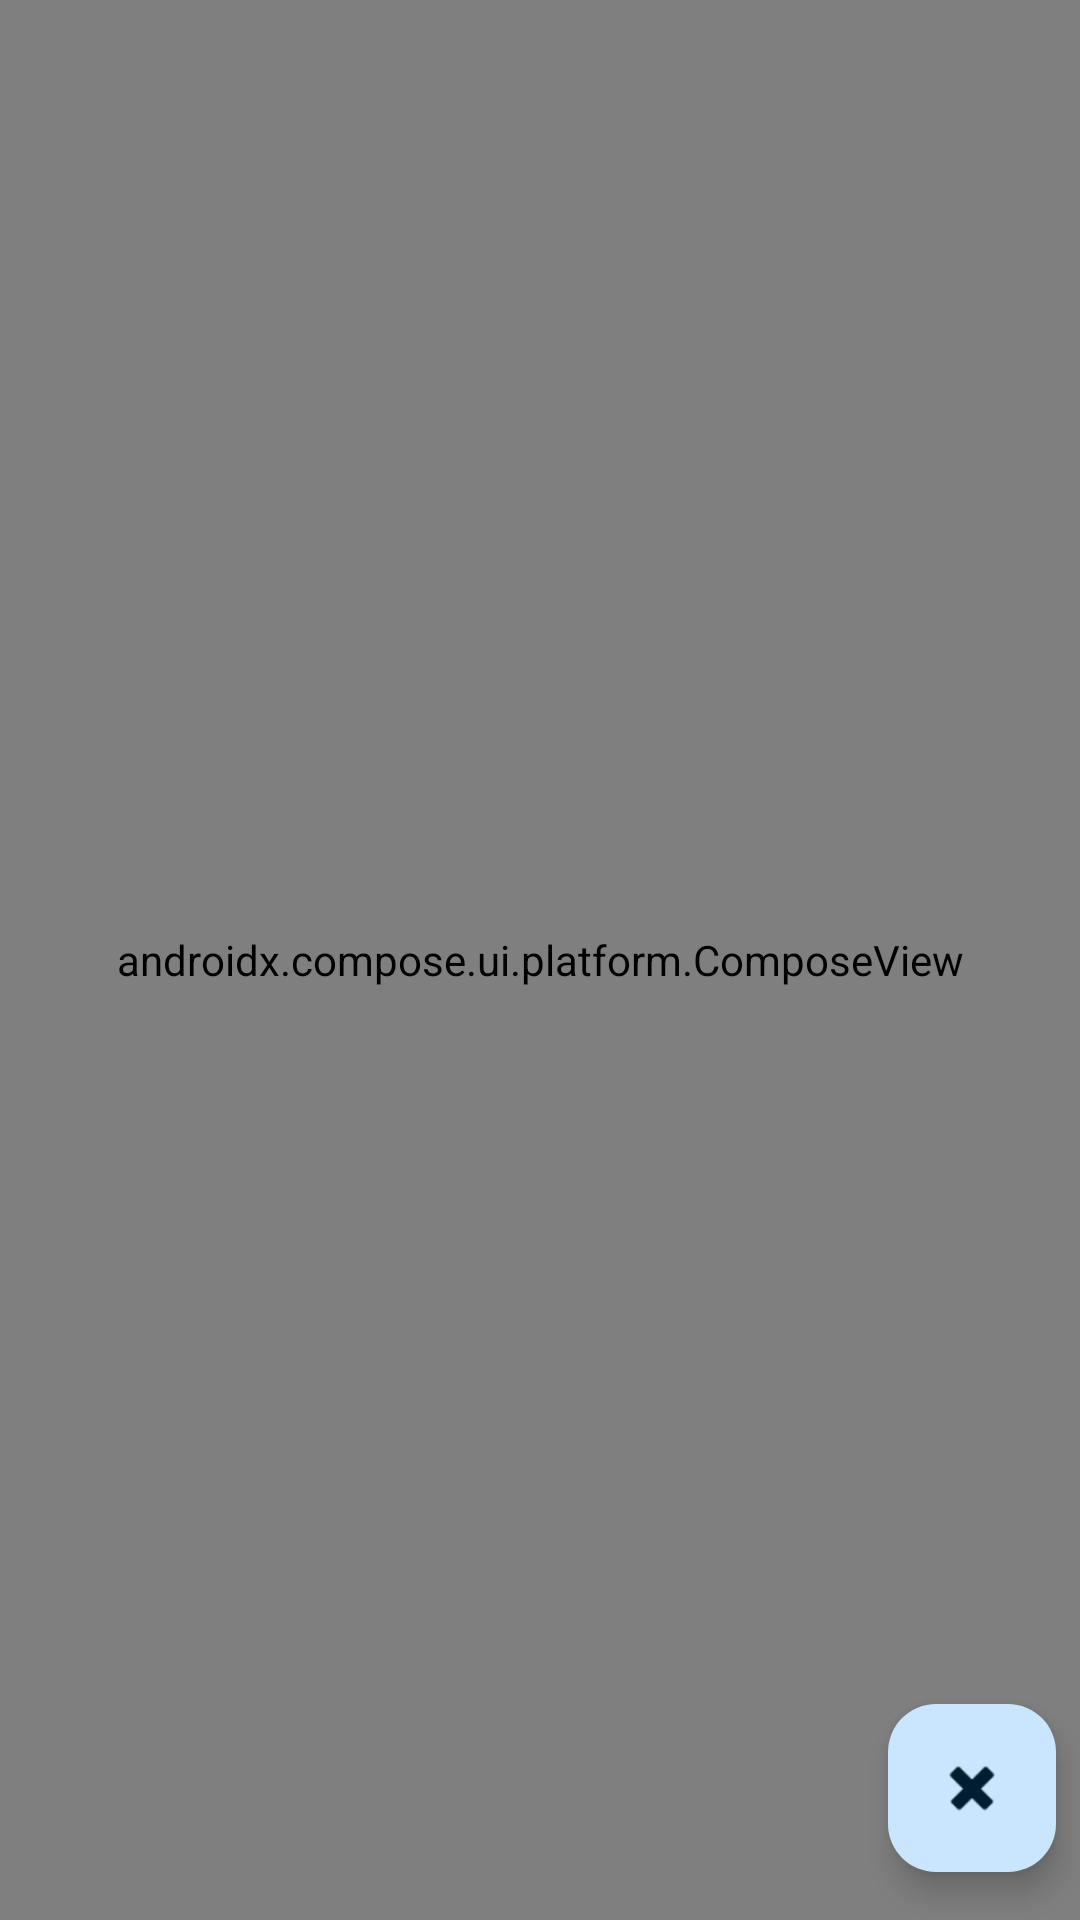

Write the Android layout XML for this screen, with the resource values it uses.
<!-- AndroidManifest.xml: application theme CustomTheme -->
<!-- res/layout/fragment_ricette.xml -->
<?xml version="1.0" encoding="utf-8"?>
<androidx.constraintlayout.widget.ConstraintLayout xmlns:android="http://schemas.android.com/apk/res/android"
    xmlns:app="http://schemas.android.com/apk/res-auto"
    xmlns:tools="http://schemas.android.com/tools"
    android:layout_width="match_parent"
    android:layout_height="match_parent"
    tools:context=".ui.gallery.RicetteFragment">

    <TextView
        android:id="@+id/text_gallery"
        android:layout_width="match_parent"
        android:layout_height="wrap_content"
        android:layout_marginStart="8dp"
        android:layout_marginTop="8dp"
        android:layout_marginEnd="8dp"
        android:textAlignment="center"
        android:textSize="20sp"
        app:layout_constraintBottom_toBottomOf="parent"
        app:layout_constraintEnd_toEndOf="parent"
        app:layout_constraintStart_toStartOf="parent"
        app:layout_constraintTop_toTopOf="parent" />

    <com.google.android.material.floatingactionbutton.FloatingActionButton
        android:id="@+id/rmvButton"
        android:layout_width="wrap_content"
        android:layout_height="wrap_content"
        android:clickable="true"
        android:src="@android:drawable/ic_delete"
        app:layout_constraintEnd_toEndOf="parent"
        app:layout_constraintBottom_toBottomOf="parent"
        android:layout_marginBottom="16dp"
        android:layout_marginEnd="8dp"
        android:contentDescription="@string/elimina" />
    <androidx.compose.ui.platform.ComposeView
        android:id="@+id/componibileRicette"
        android:layout_height="0dp"
        android:layout_width="0dp"
        app:layout_constraintBottom_toBottomOf="parent"
        app:layout_constraintEnd_toEndOf="parent"
        app:layout_constraintStart_toStartOf="parent"
        app:layout_constraintTop_toTopOf="parent">

    </androidx.compose.ui.platform.ComposeView>
</androidx.constraintlayout.widget.ConstraintLayout>
<!-- resources referenced by this layout -->
<resources>
  <string name="elimina">Cancella selezionati</string>
  <color name="md_theme_light_primary">#006493</color>
  <color name="md_theme_light_onPrimary">#FFFFFF</color>
  <color name="md_theme_light_primaryContainer">#CAE6FF</color>
  <color name="md_theme_light_onPrimaryContainer">#001E30</color>
  <color name="md_theme_light_secondary">#50606F</color>
  <color name="md_theme_light_onSecondary">#FFFFFF</color>
  <color name="md_theme_light_secondaryContainer">#D3E5F6</color>
  <color name="md_theme_light_onSecondaryContainer">#0C1D29</color>
  <color name="md_theme_light_tertiary">#006C4A</color>
  <color name="md_theme_light_onTertiary">#FFFFFF</color>
  <color name="md_theme_light_tertiaryContainer">#8AF8C5</color>
  <color name="md_theme_light_onTertiaryContainer">#002114</color>
  <color name="md_theme_light_error">#BA1A1A</color>
  <color name="md_theme_light_errorContainer">#FFDAD6</color>
  <color name="md_theme_light_onError">#FFFFFF</color>
  <color name="md_theme_light_onErrorContainer">#410002</color>
  <color name="md_theme_light_background">#FCFCFF</color>
  <color name="md_theme_light_onBackground">#1A1C1E</color>
  <color name="md_theme_light_surface">#FCFCFF</color>
  <color name="md_theme_light_onSurface">#1A1C1E</color>
  <color name="md_theme_light_surfaceVariant">#DDE3EA</color>
  <color name="md_theme_light_onSurfaceVariant">#41474D</color>
  <color name="md_theme_light_outline">#72787E</color>
  <color name="md_theme_light_inverseOnSurface">#F0F0F3</color>
  <color name="md_theme_light_inverseSurface">#2E3133</color>
  <color name="md_theme_light_inversePrimary">#8DCDFF</color>
</resources>
